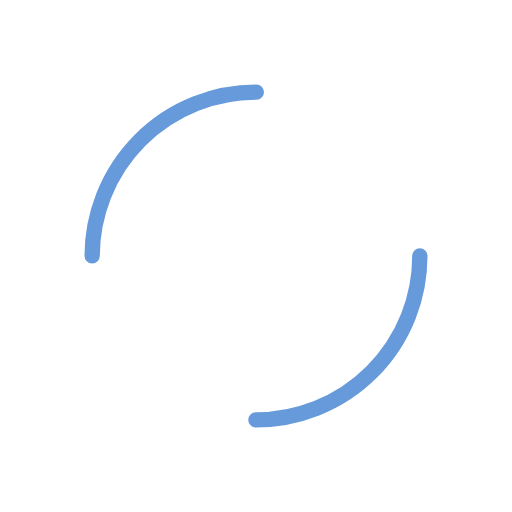
t = 0.00 s
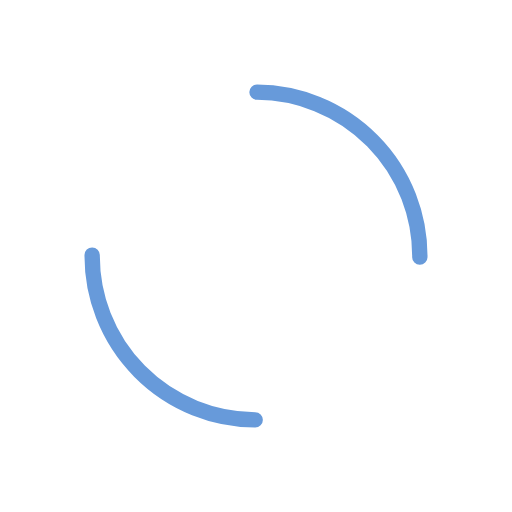
t = 0.12 s
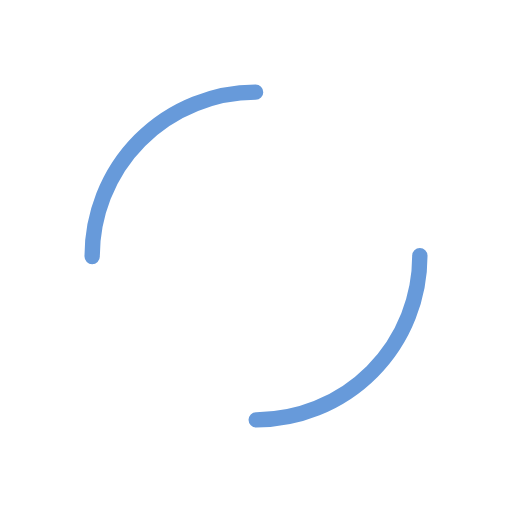
t = 0.24 s
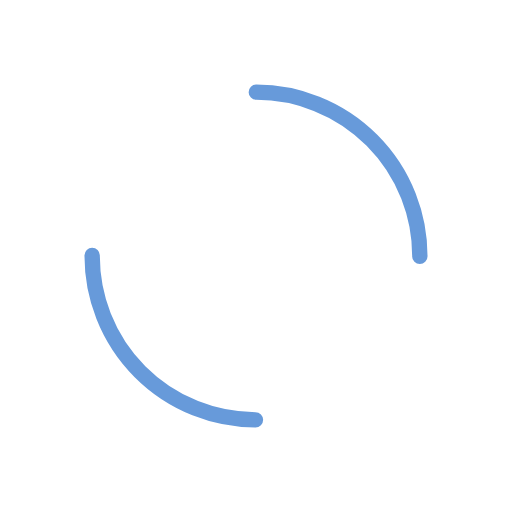
t = 0.36 s

The animated SVG that drew these frames (rendered in a browser with its animation timeline set to each time). Animation: 1 SMIL element (animateTransform=1); one cycle of 0.48 s, repeats indefinitely.

<svg xmlns="http://www.w3.org/2000/svg" viewBox="0 0 100 100" preserveAspectRatio="xMidYMid" width="79" height="79" style="shape-rendering: auto; display: block; background: rgb(255, 255, 255);" xmlns:xlink="http://www.w3.org/1999/xlink"><g><circle stroke-linecap="round" fill="none" stroke-dasharray="50.26548245743669 50.26548245743669" stroke="#679ada" stroke-width="3" r="32" cy="50" cx="50">
  <animateTransform values="0 50 50;360 50 50" keyTimes="0;1" dur="0.47846889952153115s" repeatCount="indefinite" type="rotate" attributeName="transform"></animateTransform>
</circle><g></g></g><!-- [ldio] generated by https://loading.io --></svg>
